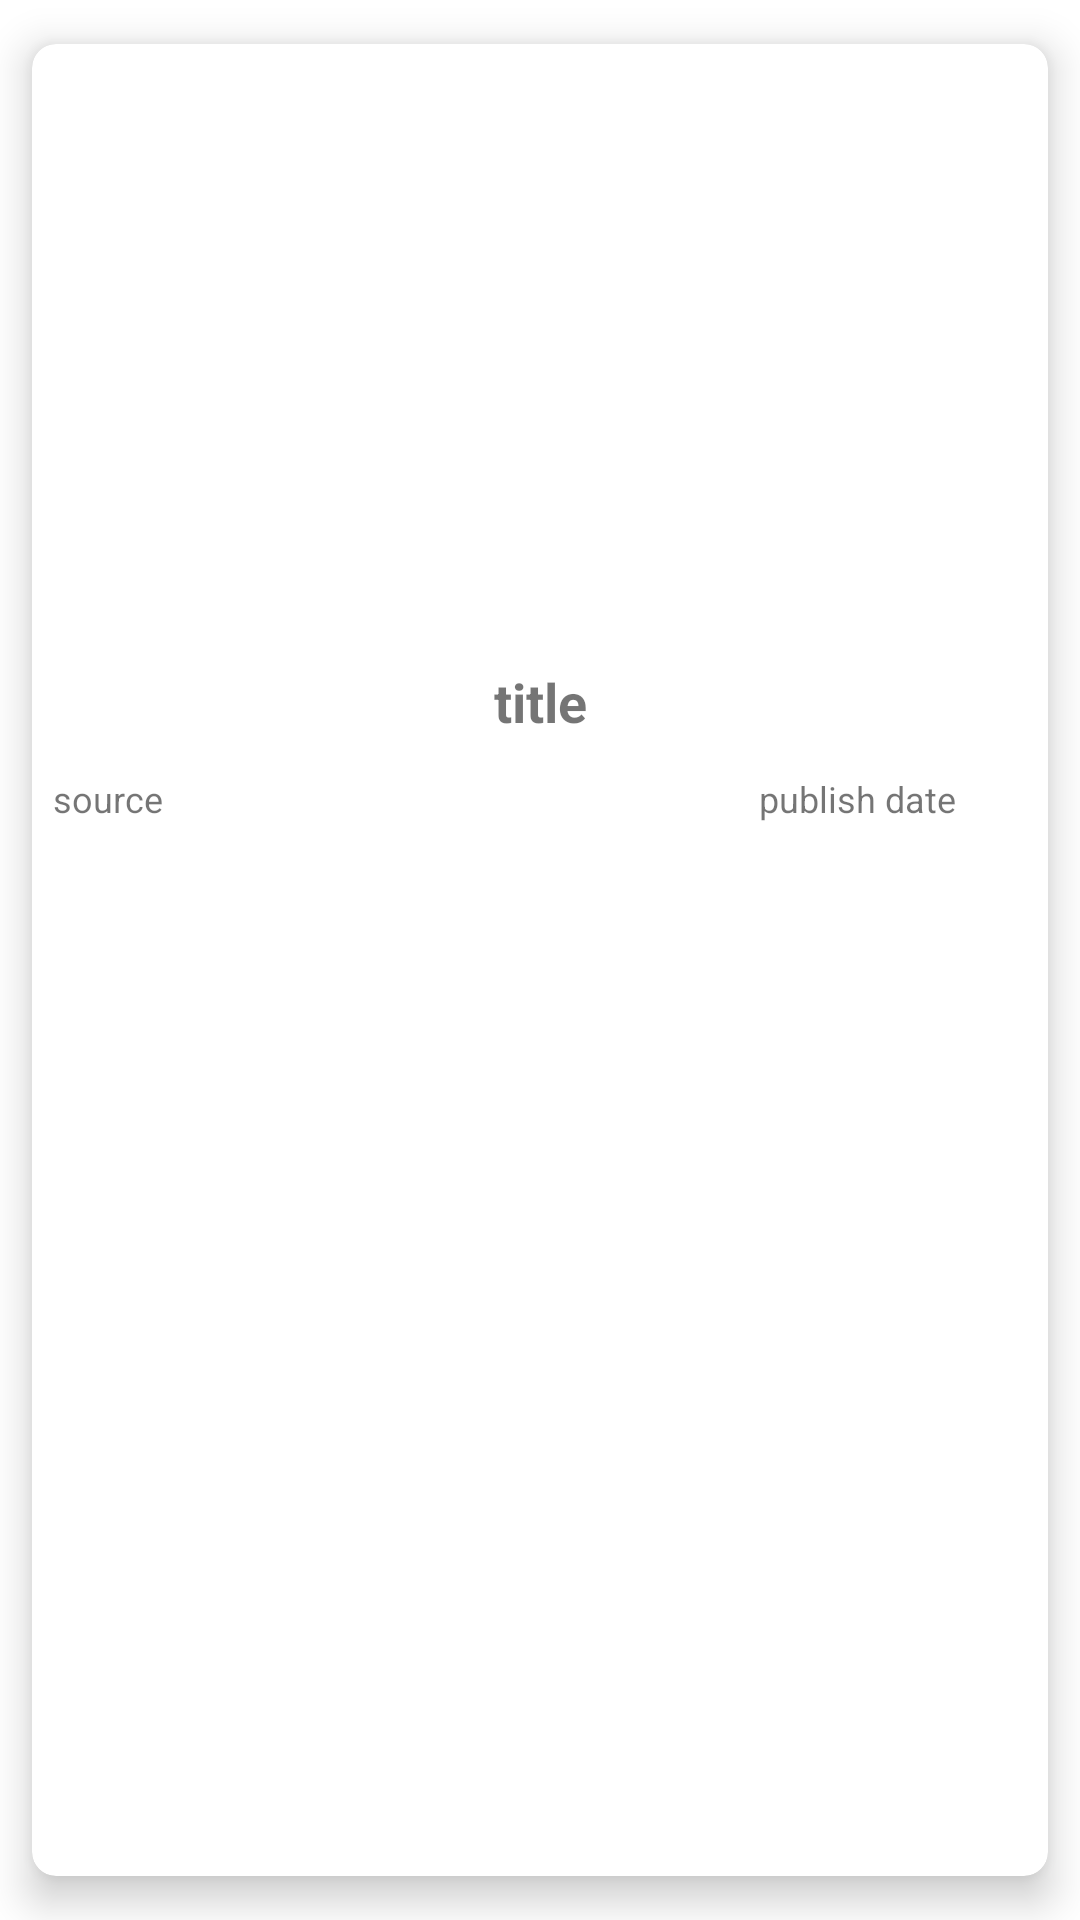

Produce the Android XML layout that renders to this screen, including the resource entries it uses.
<!-- AndroidManifest.xml: application theme Theme.TopNews -->
<!-- res/layout/news_item.xml -->
<?xml version="1.0" encoding="utf-8"?>
<com.google.android.material.card.MaterialCardView
    xmlns:android="http://schemas.android.com/apk/res/android"
    android:layout_width="match_parent"
    xmlns:app="http://schemas.android.com/apk/res-auto"
    android:layout_height="wrap_content"
    app:cardCornerRadius="8dp"
    app:contentPadding="5dp"
    app:cardElevation="8dp"
    app:cardUseCompatPadding="true">

    <LinearLayout
        android:layout_width="match_parent"
        android:layout_height="wrap_content"
        android:orientation="vertical"
        android:layout_margin="2dp">

        <ImageView
            android:layout_width="150dp"
            android:layout_height="200dp"
            android:id="@+id/img_news_image"/>
        <TextView
            android:id="@+id/txt_news_title"
            android:textStyle="bold"
            android:layout_width="match_parent"
            android:layout_height="wrap_content"
            android:text="title"
            android:textSize="18dp"
            android:gravity="center"/>

        <LinearLayout
            android:orientation="horizontal"
            android:layout_marginTop="10dp"
            android:layout_width="match_parent"
            android:layout_height="wrap_content">

            <TextView
                android:id="@+id/txt_news_source"
                android:layout_weight="4"
                android:layout_width="wrap_content"
                android:layout_height="wrap_content"
                android:text="source"
                android:textSize="12dp"
                />

            <TextView
                android:id="@+id/txt_news_date"
                android:layout_weight="1"
                android:layout_width="wrap_content"
                android:layout_height="wrap_content"
                android:padding="2dp"
                android:gravity="center"
                android:text="publish date"
                android:textSize="12dp"
                />


        </LinearLayout>

    </LinearLayout>



</com.google.android.material.card.MaterialCardView>
<!-- resources referenced by this layout -->
<resources>
  <style name="Theme.TopNews" parent="Theme.MaterialComponents.DayNight.DarkActionBar">
          
          <item name="colorPrimary">@color/purple_500</item>
          <item name="colorPrimaryVariant">@color/purple_700</item>
          <item name="colorOnPrimary">@color/white</item>
          
          <item name="colorSecondary">@color/teal_200</item>
          <item name="colorSecondaryVariant">@color/teal_700</item>
          <item name="colorOnSecondary">@color/black</item>
          
          <item name="android:statusBarColor" tools:targetApi="l">?attr/colorPrimaryVariant</item>
          
      </style>
  <!-- not gathered from this repository: default colours our renderer supplied (Android Studio template values) -->
  <color name="purple_500">#FF6200EE</color>
  <color name="purple_700">#FF3700B3</color>
  <color name="teal_200">#FF03DAC5</color>
  <color name="teal_700">#FF018786</color>
  <color name="black">#FF000000</color>
  <color name="white">#FFFFFFFF</color>
</resources>
